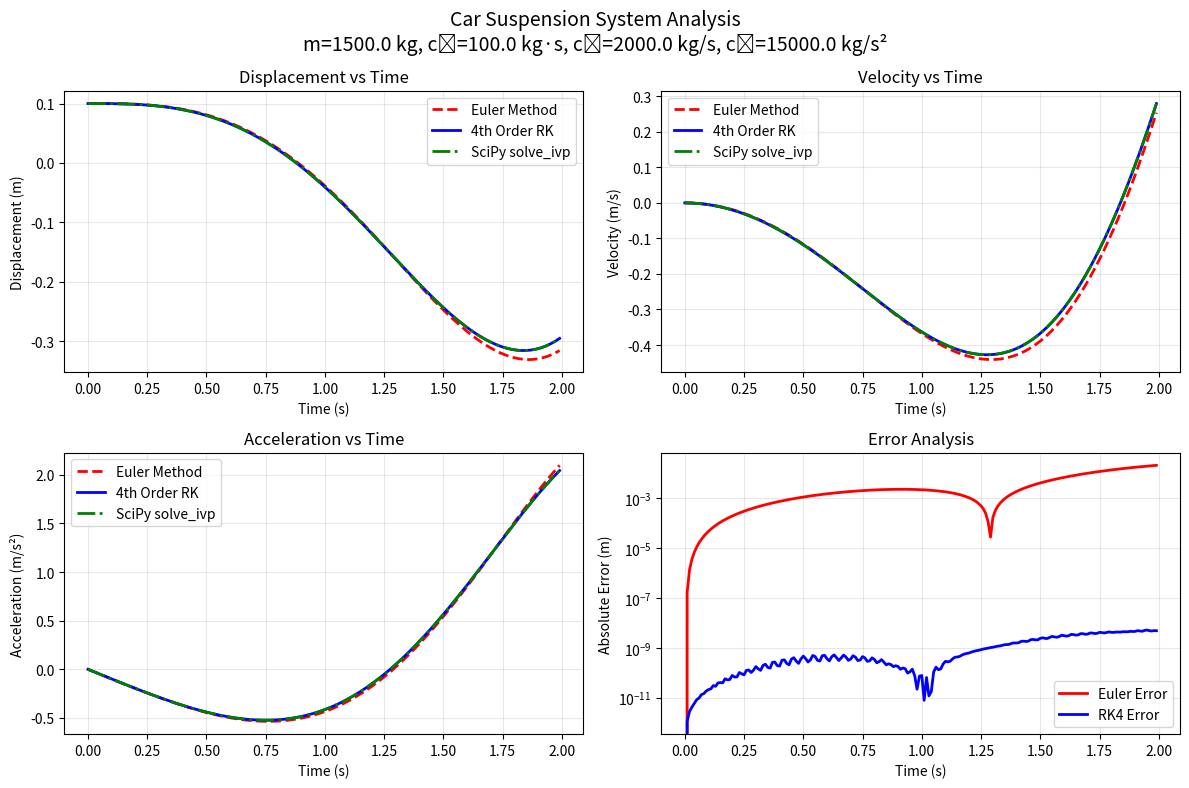

Reproduce this figure in Python. (Note: this script raises an exception after producing the figure.)

import numpy as np
import matplotlib.pyplot as plt
from scipy.integrate import solve_ivp

# Car suspension parameters
m = 1500.0    # mass (kg)
c2 = 100.0    # acceleration damping coefficient (kg*s)
c1 = 2000.0   # velocity damping coefficient (kg/s)
c0 = 15000.0  # spring constant (kg/s²)

# Initial conditions
y0 = 0.1      # initial displacement (m)
v0 = 0.0      # initial velocity (m/s)
a0 = 0.0      # initial acceleration (m/s²)

# Simulation parameters
t_max = 2.0   # simulation time (s)
dt = 0.01     # time step (s)

# Calculate number of steps
num_steps = int(t_max / dt)

def calculate_jerk(y, v, a):
    """
    Calculate the jerk (third derivative) from the ODE:
    m * d³y/dt³ + c2 * d²y/dt² + c1 * dy/dt + c0 * y = 0
    Solving for d³y/dt³: d³y/dt³ = -(c2 * d²y/dt² + c1 * dy/dt + c0 * y) / m
    """
    return -(c2 * a + c1 * v + c0 * y) / m

def ode_system(t, state):
    """
    ODE system for SciPy solve_ivp
    state = [y, v, a] = [displacement, velocity, acceleration]
    """
    y, v, a = state
    jerk = calculate_jerk(y, v, a)
    return [v, a, jerk]

def solve_suspension():
    """Main function to solve car suspension ODE"""
    
    # Arrays to store results
    time = np.zeros(num_steps)
    displacement_euler = np.zeros(num_steps)
    velocity_euler = np.zeros(num_steps)
    acceleration_euler = np.zeros(num_steps)

    displacement_rk4 = np.zeros(num_steps)
    velocity_rk4 = np.zeros(num_steps)
    acceleration_rk4 = np.zeros(num_steps)

    # Set initial conditions
    time[0] = 0.0
    displacement_euler[0] = y0
    velocity_euler[0] = v0
    acceleration_euler[0] = a0

    displacement_rk4[0] = y0
    velocity_rk4[0] = v0
    acceleration_rk4[0] = a0

    # Euler method simulation
    for i in range(1, num_steps):
        time[i] = time[i-1] + dt
        
        # Calculate jerk at current state
        jerk = calculate_jerk(displacement_euler[i-1], velocity_euler[i-1], acceleration_euler[i-1])
        
        # Update using Euler method
        displacement_euler[i] = displacement_euler[i-1] + velocity_euler[i-1] * dt
        velocity_euler[i] = velocity_euler[i-1] + acceleration_euler[i-1] * dt
        acceleration_euler[i] = acceleration_euler[i-1] + jerk * dt

    # Runge-Kutta method simulation  
    for i in range(1, num_steps):
        y = displacement_rk4[i-1]
        v = velocity_rk4[i-1]
        a = acceleration_rk4[i-1]
        
        # k1 values
        k1_y = v
        k1_v = a
        k1_a = calculate_jerk(y, v, a)
        
        # k2 values
        y_k2 = y + k1_y * dt/2
        v_k2 = v + k1_v * dt/2
        a_k2 = a + k1_a * dt/2
        k2_y = v_k2
        k2_v = a_k2
        k2_a = calculate_jerk(y_k2, v_k2, a_k2)
        
        # k3 values
        y_k3 = y + k2_y * dt/2
        v_k3 = v + k2_v * dt/2
        a_k3 = a + k2_a * dt/2
        k3_y = v_k3
        k3_v = a_k3
        k3_a = calculate_jerk(y_k3, v_k3, a_k3)
        
        # k4 values
        y_k4 = y + k3_y * dt
        v_k4 = v + k3_v * dt
        a_k4 = a + k3_a * dt
        k4_y = v_k4
        k4_v = a_k4
        k4_a = calculate_jerk(y_k4, v_k4, a_k4)
        
        # Final RK4 update
        displacement_rk4[i] = y + (k1_y + 2*k2_y + 2*k3_y + k4_y) * dt/6
        velocity_rk4[i] = v + (k1_v + 2*k2_v + 2*k3_v + k4_v) * dt/6
        acceleration_rk4[i] = a + (k1_a + 2*k2_a + 2*k3_a + k4_a) * dt/6

    # SciPy solve_ivp for comparison
    initial_state = [y0, v0, a0]
    t_span = (0, t_max)
    t_eval = time

    sol = solve_ivp(ode_system, t_span, initial_state, t_eval=t_eval, 
                    method='RK45', rtol=1e-8, atol=1e-11)

    displacement_scipy = sol.y[0]
    velocity_scipy = sol.y[1]
    acceleration_scipy = sol.y[2]

    # Calculate errors
    error_euler_disp = np.abs(displacement_euler - displacement_scipy)
    error_rk4_disp = np.abs(displacement_rk4 - displacement_scipy)

    return (time, 
            displacement_euler, velocity_euler, acceleration_euler,
            displacement_rk4, velocity_rk4, acceleration_rk4,
            displacement_scipy, velocity_scipy, acceleration_scipy,
            error_euler_disp, error_rk4_disp)

def create_plots(time, disp_euler, vel_euler, acc_euler, 
                disp_rk4, vel_rk4, acc_rk4,
                disp_scipy, vel_scipy, acc_scipy,
                error_euler, error_rk4):
    """Create all plots"""
    
    # Main comparison plots
    plt.figure(figsize=(12, 8))

    # Plot 1: Displacement
    plt.subplot(2, 2, 1)
    plt.plot(time, disp_euler, 'r--', label='Euler Method', linewidth=2)
    plt.plot(time, disp_rk4, 'b-', label='4th Order RK', linewidth=2)
    plt.plot(time, disp_scipy, 'g-.', label='SciPy solve_ivp', linewidth=2)
    plt.xlabel('Time (s)')
    plt.ylabel('Displacement (m)')
    plt.title('Displacement vs Time')
    plt.legend()
    plt.grid(True, alpha=0.3)

    # Plot 2: Velocity
    plt.subplot(2, 2, 2)
    plt.plot(time, vel_euler, 'r--', label='Euler Method', linewidth=2)
    plt.plot(time, vel_rk4, 'b-', label='4th Order RK', linewidth=2)
    plt.plot(time, vel_scipy, 'g-.', label='SciPy solve_ivp', linewidth=2)
    plt.xlabel('Time (s)')
    plt.ylabel('Velocity (m/s)')
    plt.title('Velocity vs Time')
    plt.legend()
    plt.grid(True, alpha=0.3)

    # Plot 3: Acceleration
    plt.subplot(2, 2, 3)
    plt.plot(time, acc_euler, 'r--', label='Euler Method', linewidth=2)
    plt.plot(time, acc_rk4, 'b-', label='4th Order RK', linewidth=2)
    plt.plot(time, acc_scipy, 'g-.', label='SciPy solve_ivp', linewidth=2)
    plt.xlabel('Time (s)')
    plt.ylabel('Acceleration (m/s²)')
    plt.title('Acceleration vs Time')
    plt.legend()
    plt.grid(True, alpha=0.3)

    # Plot 4: Error comparison
    plt.subplot(2, 2, 4)
    plt.semilogy(time, error_euler, 'r-', label='Euler Error', linewidth=2)
    plt.semilogy(time, error_rk4, 'b-', label='RK4 Error', linewidth=2)
    plt.xlabel('Time (s)')
    plt.ylabel('Absolute Error (m)')
    plt.title('Error Analysis')
    plt.legend()
    plt.grid(True, alpha=0.3)

    plt.suptitle('Car Suspension System Analysis\n' + 
                 f'm={m} kg, c₂={c2} kg·s, c₁={c1} kg/s, c₀={c0} kg/s²', 
                 fontsize=14)
    plt.tight_layout()
    plt.show()

def main():
    """Run car suspension ODE analysis"""
    
    # Solve the ODE using all methods
    results = solve_suspension()
    
    # Unpack results
    (time, 
     disp_euler, vel_euler, acc_euler,
     disp_rk4, vel_rk4, acc_rk4,
     disp_scipy, vel_scipy, acc_scipy,
     error_euler, error_rk4) = results
    
    # Create plots
    create_plots(time, disp_euler, vel_euler, acc_euler, 
                disp_rk4, vel_rk4, acc_rk4,
                disp_scipy, vel_scipy, acc_scipy,
                error_euler, error_rk4)
    
    # Print numerical results
    print_results(time, disp_euler, vel_euler, acc_euler, 
                 disp_rk4, vel_rk4, acc_rk4,
                 disp_scipy, vel_scipy, acc_scipy,
                 error_euler, error_rk4)

if __name__ == "__main__":
    main()